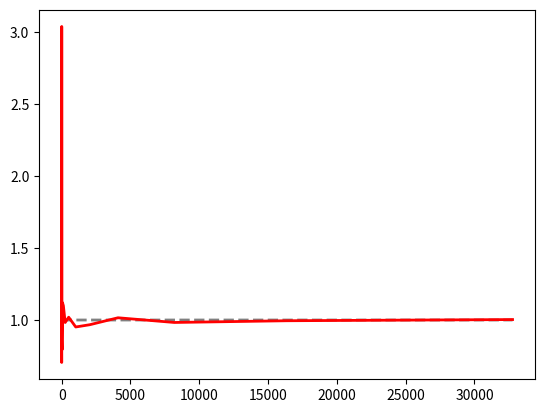

Source code (Python): (Note: this script raises an exception after producing the figure.)
import numpy as np
from matplotlib import pyplot as plt
k = 1
liambda = 1
n = 2
liambda_old = 9999999
var_old = 9999999

def get_erlang(liambda, k, n):
    erlang_s = np.random.exponential(1/liambda, n)
    for _ in range(k-1):
        erlang_s += np.random.exponential(1/liambda, n)
    return list(erlang_s)
liambda_new = np.array([])
var_new = np.array([])
tliambda = 1/(k/liambda)
tvar = (k/liambda**2)**0.5/(k/liambda)
while True:
    sample = get_erlang(liambda, k, n)
    s_mean = np.mean(sample)
    liambda_new = np.concatenate([liambda_new, [1/s_mean]])
    var_new = np.concatenate([var_new, [np.std(sample) / s_mean]])
    if (abs((liambda_new[-1] - liambda_old) / liambda_old) > 0.01 or abs((var_new[-1] - var_old) / var_old) > 0.01):
        n = 2*n
        liambda_old = liambda_new[-1]
        var_old = var_new[-1]
    else:
        break
plt.figure()
plt.plot(np.full(2**len(liambda_new), tliambda), color = 'grey', ls = '--', lw = 2)
plt.plot(np.geomspace(2, 2**len(liambda_new), num = len(liambda_new), dtype = np.int64), liambda_new, color = 'red', lw = 2)
plt.xscale('log', basex = 2)
plt.title('График зависимости интенсивности потока от объёма выборки')
plt.grid(True)
plt.show()
plt.figure()
plt.plot(np.full(2**len(var_new), tvar), color = 'grey', ls = '--', lw = 2)
plt.plot(np.geomspace(2, 2**len(var_new), num = len(var_new), dtype = np.int64), var_new, color = 'red', lw = 2)
plt.xscale('log', basex = 2)
plt.title('График зависимости коэффициента вариации от объёма выборки')
plt.grid(True)
plt.show()
